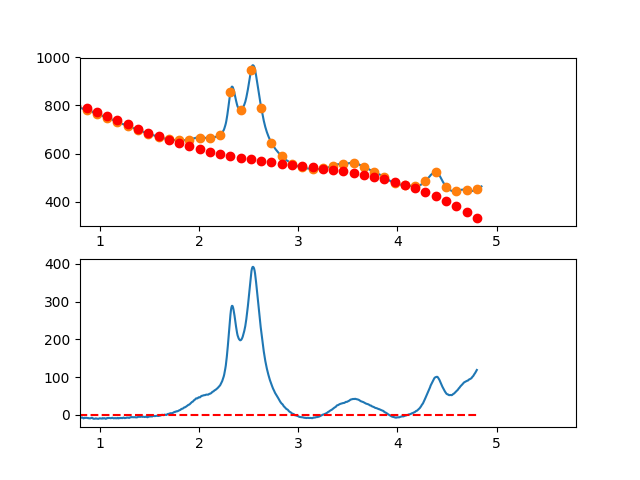

Values plotted in this chart, from the file beside it:
3.497376620970942263e-01, -1.226025391139592102e+01
3.549127125818158923e-01, -1.171191551991864799e+01
3.600877630665375029e-01, -9.705281311956241552e+00
3.652628135512591134e-01, -3.533183316688109699e+00
3.704378640359806685e-01, 8.435464367064469116e-01
3.756129145207023345e-01, 2.076075919047980278e+00
3.807879650054239451e-01, 2.559573101156956909e+00
3.859630154901455557e-01, 6.749205953854129802e+00
3.911380659748671662e-01, 9.355142447959678975e+00
3.963131164595887768e-01, 1.068255055429438016e+01
4.014881669443103873e-01, 1.284559824367863712e+01
4.066632174290319424e-01, 1.611145348693366941e+01
4.118382679137536084e-01, 1.556428425487899858e+01
4.170133183984752190e-01, 1.441425851833594152e+01
4.221883688831968295e-01, 1.598154424812480556e+01
4.273634193679184401e-01, 1.311030941506624004e+01
4.325384698526400507e-01, 1.215772198998070053e+01
4.377135203373616612e-01, 1.324094994368874723e+01
4.428885708220832718e-01, 1.380616124701123226e+01
4.480636213068048823e-01, 1.303552387076831565e+01
4.532386717915264929e-01, 1.438420578578063669e+01
4.584137222762481034e-01, 1.462237496286900296e+01
4.635887727609697140e-01, 1.370519937285382639e+01
4.687638232456912690e-01, 1.290684698655570628e+01
4.739388737304129906e-01, 1.419848577479490359e+01
4.791139242151345456e-01, 1.446528370839246236e+01
4.842889746998561562e-01, 1.365140875816859989e+01
4.894640251845778223e-01, 1.388902889494386272e+01
4.946390756692994328e-01, 1.307931208953937130e+01
4.998141261540209879e-01, 1.198042631277473902e+01
5.049891766387426539e-01, 1.312853953547130459e+01
5.101642271234642090e-01, 1.178781972844967640e+01
5.153392776081858750e-01, 1.193743486252958519e+01
5.205143280929074301e-01, 1.267755290853222050e+01
5.256893785776289851e-01, 1.179434183727835261e+01
5.308644290623507622e-01, 1.212296961958782049e+01
5.360394795470723173e-01, 1.144660422628192009e+01
5.412145300317938723e-01, 9.528413628180828709e+00
5.463895805165155384e-01, 9.170565796105051959e+00
5.515646310012372044e-01, 8.376228700875117283e+00
5.567396814859587595e-01, 7.875570313311982318e+00
5.619147319706804256e-01, 5.626205613716251719e+00
5.670897824554018696e-01, 4.121537620307435645e+00
5.722648329401235356e-01, 4.701416360786311088e+00
5.774398834248452017e-01, 5.155691862853586827e+00
5.826149339095667568e-01, 4.938214154208594664e+00
5.877899843942884228e-01, 4.373833262552579981e+00
5.929650348790099779e-01, 3.945399215585325692e+00
5.981400853637316439e-01, 2.938762041007407788e+00
6.033151358484533100e-01, 2.668771766518943878e+00
6.084901863331748650e-01, 1.861278419820223462e+00
6.136652368178964201e-01, 1.162132028611608803e+00
6.188402873026181972e-01, 6.091826205932875382e-01
6.240153377873396412e-01, 5.162802234659693568e-01
6.291903882720613073e-01, -5.587251350706310404e-01
6.343654387567828623e-01, -1.236983427316204143e+00
6.395404892415045284e-01, -1.745644625569980235e+00
6.447155397262261944e-01, -1.830858702131649807e+00
6.498905902109477495e-01, -7.917756293012416791e-01
6.550656406956693045e-01, -1.747545379378721009e+00
6.602406911803910816e-01, -2.203317924663110716e+00
... 809 more rows
